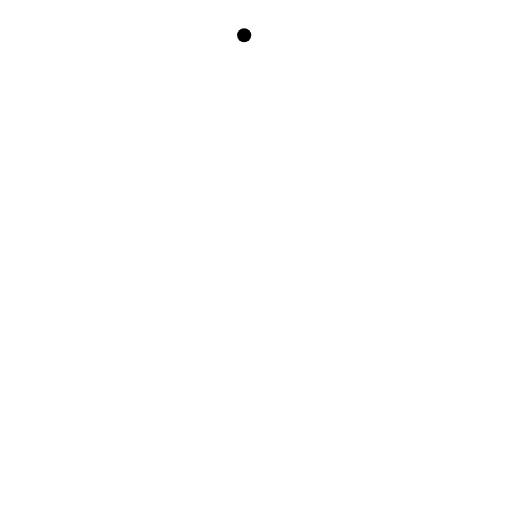
t = 0.00 s
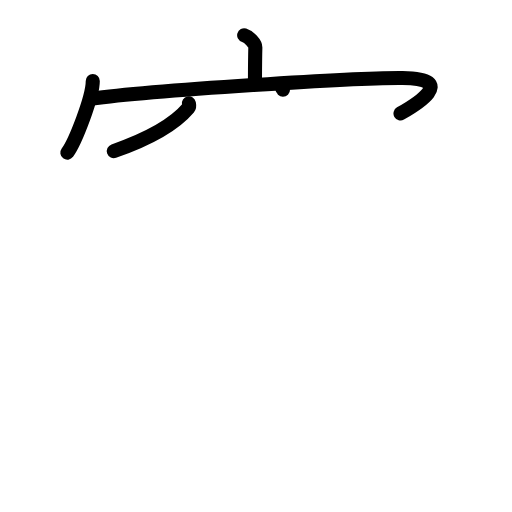
t = 4.06 s
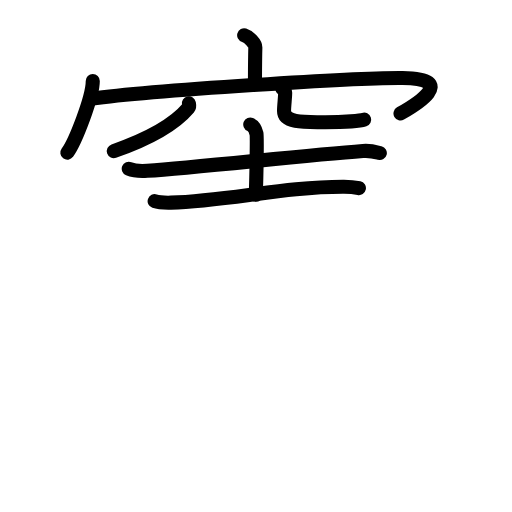
t = 7.92 s
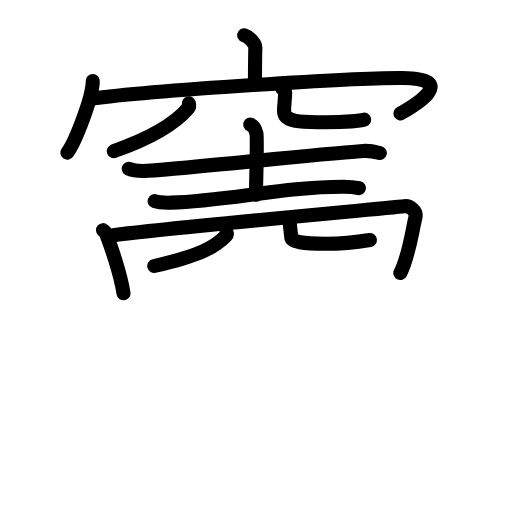
t = 11.92 s
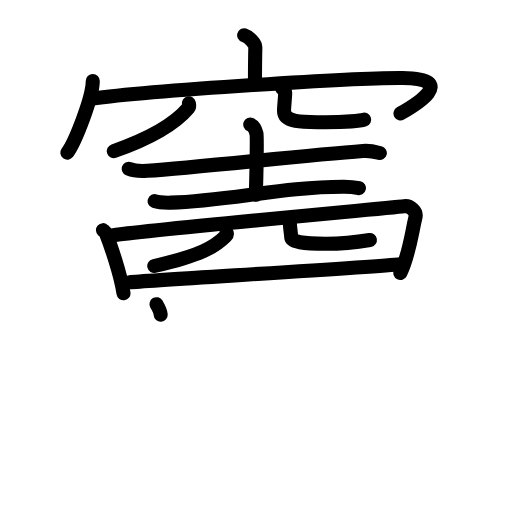
t = 13.38 s
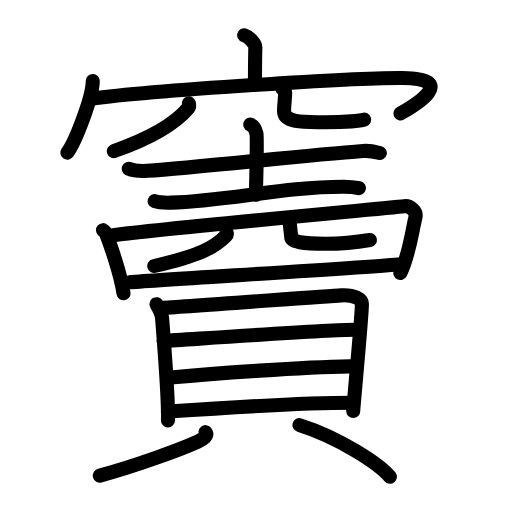
t = 20.00 s

The animated SVG that drew these frames (rendered in a browser with its animation timeline set to each time). Animation: 60 SMIL elements (animate=60); one cycle of 20.00 s.

<?xml version="1.0" encoding="UTF-8"?>
<!--
AniKanjiVG is licensed by CC-BY-SA Paul C. Sommerhoff (https://bitbucket.org/sommerhoff/anikanjivg).
AniKanjiVG uses KanjiVG which is licensed by CC-BY-SA Ulrich Apel (http://kanjivg.tagaini.net).
See also http://creativecommons.org/licenses/by-sa/3.0/
-->
<svg xmlns:kvg='http://kanjivg.tagaini.net' xmlns='http://www.w3.org/2000/svg' width='109' height='109' viewBox='0 0 109 109' style='fill:none;stroke:#000000;stroke-width:3;stroke-linecap:round;stroke-linejoin:round;' id="kvg:kanji_07ac7"><g id="kvg:07ac7" kvg:element="竇"><g id="kvg:07ac7-g1" kvg:element="穴" kvg:variant="true" kvg:position="top" kvg:radical="general"><g id="kvg:07ac7-g2" kvg:element="宀" kvg:position="top"><path id="kvg:07ac7-s1" kvg:type="㇑a" d="M51.98,7.5c0.99,0.3,2.4,1.76,2.38,2.61c-0.07,2.7-0.07,4.65-0.08,7.1"><animate attributeName="d" begin="0.0s" dur="0.5s" from="M51.98,7.5C51.98,7.5,51.98,7.5,51.98,7.5" to="M51.98,7.5c0.99,0.3,2.4,1.76,2.38,2.61" />
<animate attributeName="d" begin="0.5s" dur="0.5s" from="M51.98,7.5c0.99,0.3,2.4,1.76,2.38,2.61c0,0,0,0,0,0,0" to="M51.98,7.5c0.99,0.3,2.4,1.76,2.38,2.61c-0.07,2.7-0.07,4.65-0.08,7.1" />
</path>
<g id="kvg:07ac7-g3" kvg:element="冖"><path id="kvg:07ac7-s2" kvg:type="㇔" d="M19.75,17.25c0,3.45-3.72,12.95-5.41,15.25"><animate attributeName="d" begin="1.0s" dur="1.0s" from="M19.75,17.25C19.75,17.25,19.75,17.25,19.75,17.25" to="M19.75,17.25c0,3.45-3.72,12.95-5.41,15.25" />
<animate attributeName="d" begin="0s" dur="1.0s" from="M-100,-100" to="M-100,-100" />
</path>
<path id="kvg:07ac7-s3" kvg:type="㇖b" d="M19.37,21.05c12.8-1.81,57-4.54,66.34-4.44c12.09,0.13,2.56,5.83-0.45,7.55"><animate attributeName="d" begin="2.0s" dur="0.5s" from="M19.37,21.05C19.37,21.05,19.37,21.05,19.37,21.05" to="M19.37,21.05c12.8-1.81,57-4.54,66.34-4.44" />
<animate attributeName="d" begin="2.5s" dur="0.5s" from="M19.37,21.05c12.8-1.81,57-4.54,66.34-4.44c0,0,0,0,0,0,0" to="M19.37,21.05c12.8-1.81,57-4.54,66.34-4.44c12.09,0.13,2.56,5.83-0.45,7.55" />
<animate attributeName="d" begin="0s" dur="2.0s" from="M-100,-100" to="M-100,-100" />
</path>
</g>
</g>
<g id="kvg:07ac7-g4" kvg:element="八" kvg:variant="true" kvg:position="bottom"><path id="kvg:07ac7-s4" kvg:type="㇒" d="M40.21,22c0.05,0.24,0.18,0.64-0.09,0.96c-2.5,2.96-7.74,6.36-15.89,9.2"><animate attributeName="d" begin="3.0s" dur="0.5s" from="M40.21,22C40.21,22,40.21,22,40.21,22" to="M40.21,22c0.05,0.24,0.18,0.64-0.09,0.96" />
<animate attributeName="d" begin="3.5s" dur="0.5s" from="M40.21,22c0.05,0.24,0.18,0.64-0.09,0.96c0,0,0,0,0,0,0" to="M40.21,22c0.05,0.24,0.18,0.64-0.09,0.96c-2.5,2.96-7.74,6.36-15.89,9.2" />
<animate attributeName="d" begin="0s" dur="3.0s" from="M-100,-100" to="M-100,-100" />
</path>
<path id="kvg:07ac7-s5" kvg:type="㇟/㇏" d="M60.09,18.87c0.33,0.24,0.62,0.53,0.62,0.9c0,1-0.24,2.74-0.24,3.88c0,2.66,4.82,2.36,8.76,2.36c4.15,0,7.71-0.34,8.3-0.54"><animate attributeName="d" begin="4.0s" dur="0.25s" from="M60.09,18.87C60.09,18.87,60.09,18.87,60.09,18.87" to="M60.09,18.87c0.33,0.24,0.62,0.53,0.62,0.9" />
<animate attributeName="d" begin="4.25s" dur="0.25s" from="M60.09,18.87c0.33,0.24,0.62,0.53,0.62,0.9c0,0,0,0,0,0,0" to="M60.09,18.87c0.33,0.24,0.62,0.53,0.62,0.9c0,1-0.24,2.74-0.24,3.88" />
<animate attributeName="d" begin="4.5s" dur="0.25s" from="M60.09,18.87c0.33,0.24,0.62,0.53,0.62,0.9c0,1-0.24,2.74-0.24,3.88c0,0,0,0,0,0,0" to="M60.09,18.87c0.33,0.24,0.62,0.53,0.62,0.9c0,1-0.24,2.74-0.24,3.88c0,2.66,4.82,2.36,8.76,2.36" />
<animate attributeName="d" begin="4.75s" dur="0.25s" from="M60.09,18.87c0.33,0.24,0.62,0.53,0.62,0.9c0,1-0.24,2.74-0.24,3.88c0,2.66,4.82,2.36,8.76,2.36c0,0,0,0,0,0,0" to="M60.09,18.87c0.33,0.24,0.62,0.53,0.62,0.9c0,1-0.24,2.74-0.24,3.88c0,2.66,4.82,2.36,8.76,2.36c4.15,0,7.71-0.34,8.3-0.54" />
<animate attributeName="d" begin="0s" dur="4.0s" from="M-100,-100" to="M-100,-100" />
</path>
</g>
</g>
<g id="kvg:07ac7-g5" kvg:element="賣" kvg:position="bottom"><g id="kvg:07ac7-g6" kvg:position="top"><g id="kvg:07ac7-g7" kvg:element="士"><path id="kvg:07ac7-s6" kvg:type="㇐" d="M27.41,35.94c1.03,0.43,2.92,0.5,3.95,0.43c10.71-0.73,33.33-3.29,45.9-4.22c1.71-0.13,2.74,0.21,3.6,0.43"><animate attributeName="d" begin="5.0s" dur="0.3333333333333333s" from="M27.41,35.94C27.41,35.94,27.41,35.94,27.41,35.94" to="M27.41,35.94c1.03,0.43,2.92,0.5,3.95,0.43" />
<animate attributeName="d" begin="5.333333333333333s" dur="0.3333333333333333s" from="M27.41,35.94c1.03,0.43,2.92,0.5,3.95,0.43c0,0,0,0,0,0,0" to="M27.41,35.94c1.03,0.43,2.92,0.5,3.95,0.43c10.71-0.73,33.33-3.29,45.9-4.22" />
<animate attributeName="d" begin="5.666666666666667s" dur="0.3333333333333333s" from="M27.41,35.94c1.03,0.43,2.92,0.5,3.95,0.43c10.71-0.73,33.33-3.29,45.9-4.22c0,0,0,0,0,0,0" to="M27.41,35.94c1.03,0.43,2.92,0.5,3.95,0.43c10.71-0.73,33.33-3.29,45.9-4.22c1.71-0.13,2.74,0.21,3.6,0.43" />
<animate attributeName="d" begin="0s" dur="5.0s" from="M-100,-100" to="M-100,-100" />
</path>
<path id="kvg:07ac7-s7" kvg:type="㇑a" d="M53.28,26.5c0.73,0.3,1.18,1.35,1.32,1.95c0.15,0.6,0,9.27-0.15,13.01"><animate attributeName="d" begin="6.0s" dur="0.5s" from="M53.28,26.5C53.28,26.5,53.28,26.5,53.28,26.5" to="M53.28,26.5c0.73,0.3,1.18,1.35,1.32,1.95" />
<animate attributeName="d" begin="6.5s" dur="0.5s" from="M53.28,26.5c0.73,0.3,1.18,1.35,1.32,1.95c0,0,0,0,0,0,0" to="M53.28,26.5c0.73,0.3,1.18,1.35,1.32,1.95c0.15,0.6,0,9.27-0.15,13.01" />
<animate attributeName="d" begin="0s" dur="6.0s" from="M-100,-100" to="M-100,-100" />
</path>
<path id="kvg:07ac7-s8" kvg:type="㇐" d="M32.92,42.83c0.91,0.31,2.58,0.33,3.49,0.31c12.02-0.36,24.12-3.43,36.82-3.39c1.52,0,2.43,0.14,3.18,0.3"><animate attributeName="d" begin="7.0s" dur="0.3333333333333333s" from="M32.92,42.83C32.92,42.83,32.92,42.83,32.92,42.83" to="M32.92,42.83c0.91,0.31,2.58,0.33,3.49,0.31" />
<animate attributeName="d" begin="7.333333333333333s" dur="0.3333333333333333s" from="M32.92,42.83c0.91,0.31,2.58,0.33,3.49,0.31c0,0,0,0,0,0,0" to="M32.92,42.83c0.91,0.31,2.58,0.33,3.49,0.31c12.02-0.36,24.12-3.43,36.82-3.39" />
<animate attributeName="d" begin="7.666666666666667s" dur="0.3333333333333333s" from="M32.92,42.83c0.91,0.31,2.58,0.33,3.49,0.31c12.02-0.36,24.12-3.43,36.82-3.39c0,0,0,0,0,0,0" to="M32.92,42.83c0.91,0.31,2.58,0.33,3.49,0.31c12.02-0.36,24.12-3.43,36.82-3.39c1.52,0,2.43,0.14,3.18,0.3" />
<animate attributeName="d" begin="0s" dur="7.0s" from="M-100,-100" to="M-100,-100" />
</path>
</g>
<g id="kvg:07ac7-g8" kvg:element="罒" kvg:variant="true" kvg:original="网"><path id="kvg:07ac7-s9" kvg:type="㇑" d="M21.92,49c0.26,0.23,0.53,0.42,0.65,0.71c0.91,2.29,3.1,8.61,3.72,12.73"><animate attributeName="d" begin="8.0s" dur="0.5s" from="M21.92,49C21.92,49,21.92,49,21.92,49" to="M21.92,49c0.26,0.23,0.53,0.42,0.65,0.71" />
<animate attributeName="d" begin="8.5s" dur="0.5s" from="M21.92,49c0.26,0.23,0.53,0.42,0.65,0.71c0,0,0,0,0,0,0" to="M21.92,49c0.26,0.23,0.53,0.42,0.65,0.71c0.91,2.29,3.1,8.61,3.72,12.73" />
<animate attributeName="d" begin="0s" dur="8.0s" from="M-100,-100" to="M-100,-100" />
</path>
<path id="kvg:07ac7-s10" kvg:type="㇕" d="M23.89,50.12c6.97-1.12,58.43-5.78,62.14-6.21c1.35-0.16,2.73,1.13,2.41,2.39c-0.67,2.63-1.32,8.04-3.21,11.82"><animate attributeName="d" begin="9.0s" dur="0.3333333333333333s" from="M23.89,50.12C23.89,50.12,23.89,50.12,23.89,50.12" to="M23.89,50.12c6.97-1.12,58.43-5.78,62.14-6.21" />
<animate attributeName="d" begin="9.333333333333334s" dur="0.3333333333333333s" from="M23.89,50.12c6.97-1.12,58.43-5.78,62.14-6.21c0,0,0,0,0,0,0" to="M23.89,50.12c6.97-1.12,58.43-5.78,62.14-6.21c1.35-0.16,2.73,1.13,2.41,2.39" />
<animate attributeName="d" begin="9.666666666666666s" dur="0.3333333333333333s" from="M23.89,50.12c6.97-1.12,58.43-5.78,62.14-6.21c1.35-0.16,2.73,1.13,2.41,2.39c0,0,0,0,0,0,0" to="M23.89,50.12c6.97-1.12,58.43-5.78,62.14-6.21c1.35-0.16,2.73,1.13,2.41,2.39c-0.67,2.63-1.32,8.04-3.21,11.82" />
<animate attributeName="d" begin="0s" dur="9.0s" from="M-100,-100" to="M-100,-100" />
</path>
<path id="kvg:07ac7-s11" kvg:type="㇒" d="M48.23,49.5c0.08,0.18,0.09,0.47-0.17,0.73c-2.32,2.34-5.3,4.13-15.22,6.4"><animate attributeName="d" begin="10.0s" dur="0.5s" from="M48.23,49.5C48.23,49.5,48.23,49.5,48.23,49.5" to="M48.23,49.5c0.08,0.18,0.09,0.47-0.17,0.73" />
<animate attributeName="d" begin="10.5s" dur="0.5s" from="M48.23,49.5c0.08,0.18,0.09,0.47-0.17,0.73c0,0,0,0,0,0,0" to="M48.23,49.5c0.08,0.18,0.09,0.47-0.17,0.73c-2.32,2.34-5.3,4.13-15.22,6.4" />
<animate attributeName="d" begin="0s" dur="10.0s" from="M-100,-100" to="M-100,-100" />
</path>
<path id="kvg:07ac7-s12" kvg:type="㇄" d="M61.72,47.74c0,0.5,0.28,2.43,0.28,2.78c0,0.97,2.52,1.37,7.34,1.37c4.36,0,7.57-0.5,9.41-0.81"><animate attributeName="d" begin="11.0s" dur="0.3333333333333333s" from="M61.72,47.74C61.72,47.74,61.72,47.74,61.72,47.74" to="M61.72,47.74c0,0.5,0.28,2.43,0.28,2.78" />
<animate attributeName="d" begin="11.333333333333334s" dur="0.3333333333333333s" from="M61.72,47.74c0,0.5,0.28,2.43,0.28,2.78c0,0,0,0,0,0,0" to="M61.72,47.74c0,0.5,0.28,2.43,0.28,2.78c0,0.97,2.52,1.37,7.34,1.37" />
<animate attributeName="d" begin="11.666666666666666s" dur="0.3333333333333333s" from="M61.72,47.74c0,0.5,0.28,2.43,0.28,2.78c0,0.97,2.52,1.37,7.34,1.37c0,0,0,0,0,0,0" to="M61.72,47.74c0,0.5,0.28,2.43,0.28,2.78c0,0.97,2.52,1.37,7.34,1.37c4.36,0,7.57-0.5,9.41-0.81" />
<animate attributeName="d" begin="0s" dur="11.0s" from="M-100,-100" to="M-100,-100" />
</path>
<path id="kvg:07ac7-s13" kvg:type="㇐" d="M27.62,60.09c4.4-0.43,51.59-3.18,57.63-3.84"><animate attributeName="d" begin="12.0s" dur="1.0s" from="M27.62,60.09C27.62,60.09,27.62,60.09,27.62,60.09" to="M27.62,60.09c4.4-0.43,51.59-3.18,57.63-3.84" />
<animate attributeName="d" begin="0s" dur="12.0s" from="M-100,-100" to="M-100,-100" />
</path>
</g>
</g>
<g id="kvg:07ac7-g9" kvg:element="貝" kvg:position="bottom"><g id="kvg:07ac7-g10" kvg:element="目" kvg:position="top"><path id="kvg:07ac7-s14" kvg:type="㇑" d="M33.31,64.76c0.47,0.8,1.12,1.87,1.2,2.97c0.08,1.1,1.41,17.13,1.25,21.77"><animate attributeName="d" begin="13.0s" dur="0.5s" from="M33.31,64.76C33.31,64.76,33.31,64.76,33.31,64.76" to="M33.31,64.76c0.47,0.8,1.12,1.87,1.2,2.97" />
<animate attributeName="d" begin="13.5s" dur="0.5s" from="M33.31,64.76c0.47,0.8,1.12,1.87,1.2,2.97c0,0,0,0,0,0,0" to="M33.31,64.76c0.47,0.8,1.12,1.87,1.2,2.97c0.08,1.1,1.41,17.13,1.25,21.77" />
<animate attributeName="d" begin="0s" dur="13.0s" from="M-100,-100" to="M-100,-100" />
</path>
<path id="kvg:07ac7-s15" kvg:type="㇕a" d="M34.53,65.53c3.79-0.14,34.66-2.48,38.11-2.65c2.87-0.14,4.41,0.79,4.41,1.86c0,2.61-1.85,21.9-1.85,22.76"><animate attributeName="d" begin="14.0s" dur="0.3333333333333333s" from="M34.53,65.53C34.53,65.53,34.53,65.53,34.53,65.53" to="M34.53,65.53c3.79-0.14,34.66-2.48,38.11-2.65" />
<animate attributeName="d" begin="14.333333333333334s" dur="0.3333333333333333s" from="M34.53,65.53c3.79-0.14,34.66-2.48,38.11-2.65c0,0,0,0,0,0,0" to="M34.53,65.53c3.79-0.14,34.66-2.48,38.11-2.65c2.87-0.14,4.41,0.79,4.41,1.86" />
<animate attributeName="d" begin="14.666666666666666s" dur="0.3333333333333333s" from="M34.53,65.53c3.79-0.14,34.66-2.48,38.11-2.65c2.87-0.14,4.41,0.79,4.41,1.86c0,0,0,0,0,0,0" to="M34.53,65.53c3.79-0.14,34.66-2.48,38.11-2.65c2.87-0.14,4.41,0.79,4.41,1.86c0,2.61-1.85,21.9-1.85,22.76" />
<animate attributeName="d" begin="0s" dur="14.0s" from="M-100,-100" to="M-100,-100" />
</path>
<path id="kvg:07ac7-s16" kvg:type="㇐a" d="M34.84,72.59c6.75-0.41,34.83-2.38,40.61-2.38"><animate attributeName="d" begin="15.0s" dur="1.0s" from="M34.84,72.59C34.84,72.59,34.84,72.59,34.84,72.59" to="M34.84,72.59c6.75-0.41,34.83-2.38,40.61-2.38" />
<animate attributeName="d" begin="0s" dur="15.0s" from="M-100,-100" to="M-100,-100" />
</path>
<path id="kvg:07ac7-s17" kvg:type="㇐a" d="M36.37,80.36c9.61-0.91,27.93-2.19,38.12-2.37"><animate attributeName="d" begin="16.0s" dur="1.0s" from="M36.37,80.36C36.37,80.36,36.37,80.36,36.37,80.36" to="M36.37,80.36c9.61-0.91,27.93-2.19,38.12-2.37" />
<animate attributeName="d" begin="0s" dur="16.0s" from="M-100,-100" to="M-100,-100" />
</path>
<path id="kvg:07ac7-s18" kvg:type="㇐a" d="M35.75,87.62c9.79-0.67,30.32-1.88,39.24-1.88"><animate attributeName="d" begin="17.0s" dur="1.0s" from="M35.75,87.62C35.75,87.62,35.75,87.62,35.75,87.62" to="M35.75,87.62c9.79-0.67,30.32-1.88,39.24-1.88" />
<animate attributeName="d" begin="0s" dur="17.0s" from="M-100,-100" to="M-100,-100" />
</path>
</g>
<g id="kvg:07ac7-g11" kvg:position="bottom"><path id="kvg:07ac7-s19" kvg:type="㇒" d="M43.75,92c0.62,0.76-0.47,1.5-1.69,2.05c-3.7,1.67-13.41,5.23-20.81,7.2"><animate attributeName="d" begin="18.0s" dur="0.5s" from="M43.75,92C43.75,92,43.75,92,43.75,92" to="M43.75,92c0.62,0.76-0.47,1.5-1.69,2.05" />
<animate attributeName="d" begin="18.5s" dur="0.5s" from="M43.75,92c0.62,0.76-0.47,1.5-1.69,2.05c0,0,0,0,0,0,0" to="M43.75,92c0.62,0.76-0.47,1.5-1.69,2.05c-3.7,1.67-13.41,5.23-20.81,7.2" />
<animate attributeName="d" begin="0s" dur="18.0s" from="M-100,-100" to="M-100,-100" />
</path>
<path id="kvg:07ac7-s20" kvg:type="㇔" d="M63.75,90.5c8.51,2.66,17.11,8.39,19.25,11"><animate attributeName="d" begin="19.0s" dur="1.0s" from="M63.75,90.5C63.75,90.5,63.75,90.5,63.75,90.5" to="M63.75,90.5c8.51,2.66,17.11,8.39,19.25,11" />
<animate attributeName="d" begin="0s" dur="19.0s" from="M-100,-100" to="M-100,-100" />
</path>
</g>
</g>
</g>
</g>
</svg>
